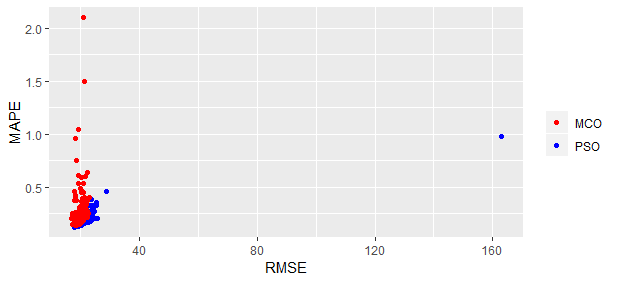

Values plotted in this chart, from the file beside it:
, mapes_pso, rmse_pso, mapes_mco, rmse_mco
1, 0.1961, 20.55, 0.2374, 19.27
2, 0.4554, 24.27, 0.5861, 19.31
3, 0.15, 21.19, 0.183, 20.16
4, 0.2578, 25.52, 0.6674, 20.43
5, 0.2633, 20.95, 0.3712, 17.35
6, 0.196, 22.01, 0.4424, 18.11
7, 0.5277, 76.12, 4.329, 20.56
8, 0.1706, 20.29, 0.6372, 17.87
9, 0.2028, 22.62, 0.3309, 20.48
10, 0.7617, 112.5, 1.725, 20.23
11, 0.1888, 18.16, 0.3267, 17.44
12, 0.2224, 22.08, 0.9855, 19.8
13, 0.2395, 21.75, 0.3538, 20.4
14, 0.1736, 21.04, 0.2067, 20.4
15, 0.2721, 24.44, 0.3672, 22.15
16, 0.256, 20.76, 0.2949, 19.53
17, 0.1805, 21.9, 0.3314, 19.83
18, 0.1646, 20.84, 0.1825, 19.44
19, 0.2981, 22.97, 0.3936, 21.61
20, 0.2304, 20.82, 0.301, 16.96
21, 0.183, 24.08, 0.2514, 21.2
22, 0.1402, 20.18, 0.1461, 19.21
23, 0.1766, 21.39, 0.1947, 19.76
24, 0.2034, 21.14, 0.2211, 19.83
25, 0.2167, 21.88, 0.2296, 20.61
26, 0.2665, 22.19, 0.4652, 19.77
27, 0.2114, 19.78, 0.3962, 18.1
28, 0.1594, 18.74, 0.1729, 18.34
29, 0.173, 23.29, 0.3009, 21.26
30, 0.2037, 20.37, 0.2186, 19.85
31, 0.1454, 18.61, 0.1477, 18.4
32, 0.171, 19.47, 0.174, 18.52
33, 0.235, 25.04, 0.2959, 21.07
34, 0.2553, 22.87, 0.3407, 19.24
35, 0.1796, 20.45, 0.1888, 19.91
36, 0.224, 22.12, 0.5106, 19.19
37, 0.2001, 20.14, 0.209, 19.82
38, 0.212, 21.21, 0.2274, 20.82
39, 0.1844, 19.76, 0.3683, 18.1
40, 0.2045, 22.17, 0.2522, 19.27
41, 0.2826, 27.64, 0.5043, 21.56
42, 0.242, 19.51, 0.2806, 18.73
43, 0.1932, 18.58, 0.2002, 17.73
44, 0.1889, 22.98, 0.6772, 19.24
45, 0.1528, 20.02, 0.3708, 18.94
46, 0.4943, 26.56, 0.6298, 20.87
47, 0.2179, 24.32, 0.2673, 21.86
48, 0.183, 22.06, 0.2132, 21.03
49, 0.2006, 21.39, 0.2356, 19.13
50, 0.2288, 19.22, 0.2389, 18.25
51, 0.1432, 18.77, 0.3079, 17.57
52, 0.2468, 19.1, 0.3096, 18.57
53, 0.1542, 20.88, 0.1946, 20.03
54, 0.2155, 21.69, 0.3236, 17.92
55, 0.2583, 22.54, 0.2938, 21.54
56, 0.1916, 22.89, 0.243, 20.56
57, 0.6821, 40.91, 1.063, 21.87
58, 0.2188, 22.65, 0.3952, 18.57
59, 0.2677, 21.83, 0.3696, 20.23
60, 0.1858, 20.02, 0.2007, 19.36
... 6,940 more rows
